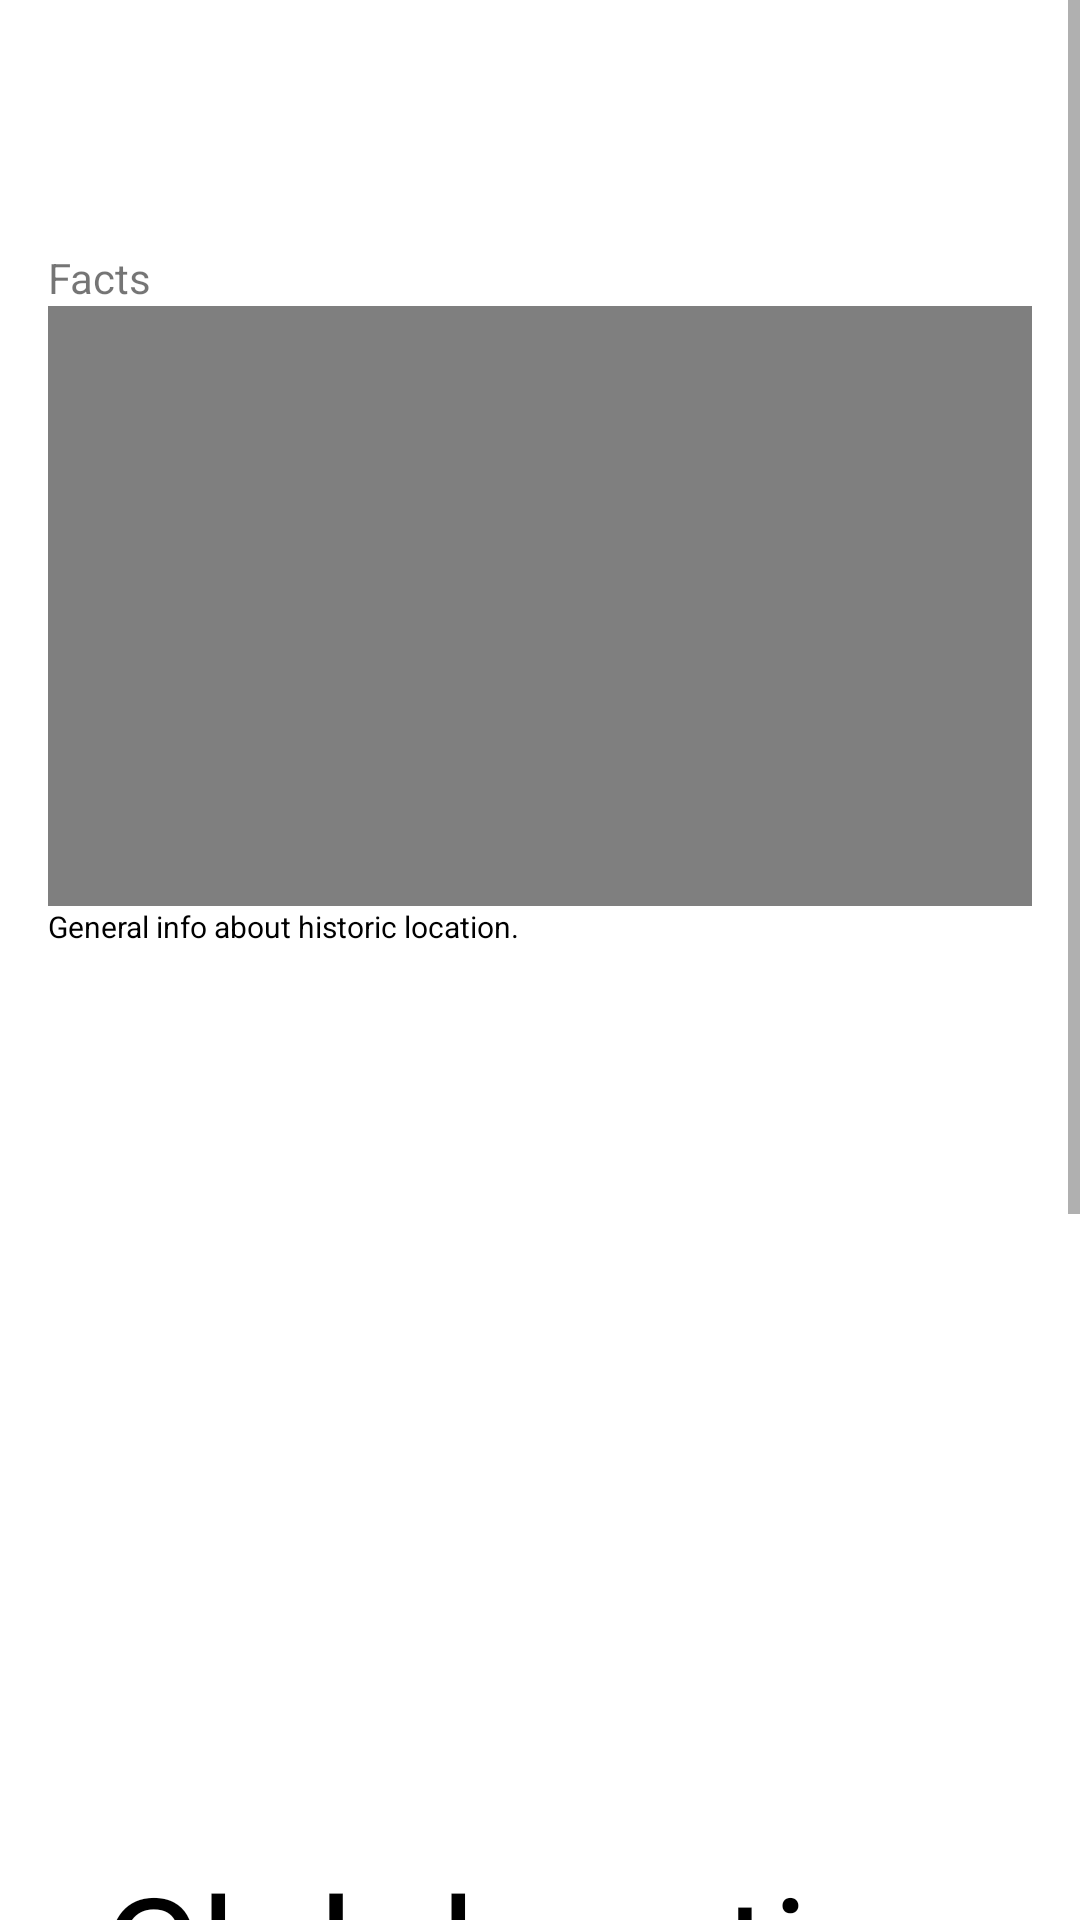

Produce the Android XML layout that renders to this screen, including the resource entries it uses.
<!-- AndroidManifest.xml: application theme Theme.NewestApp -->
<!-- res/layout/teen_youngadult.xml -->
<?xml version="1.0" encoding="UTF-8" ?>
<ScrollView xmlns:android="http://schemas.android.com/apk/res/android"
    xmlns:tools="http://schemas.android.com/tools"
    android:layout_width="match_parent"
    android:layout_height="wrap_content">

    <LinearLayout
        android:layout_width="wrap_content"
        android:layout_height="wrap_content"
        android:orientation="vertical"
        android:layout_gravity="center_vertical|center_horizontal"
        android:paddingTop="16dp"
        android:paddingBottom="16dp"
        android:paddingStart="16dp"
        android:paddingEnd="16dp">

        <TextView
            android:id="@+id/locationName"
            android:layout_width="wrap_content"
            android:layout_height="wrap_content"
            android:text="Historic location"
            android:layout_gravity="center_horizontal|center_vertical"
            android:textColor="@color/black"
            android:textSize="50sp"/>

        <TextView
            android:id="@+id/locationInfo"
            android:layout_width="wrap_content"
            android:layout_height="wrap_content"
            android:text="General info about historic location."
            android:textColor="@color/black"
            android:textSize="10sp"/>

        <ImageView
            android:id="@+id/museum"
            android:layout_width="300dp"
            android:layout_height="300dp"
            android:layout_gravity="center_horizontal|center_vertical"
            android:src="@drawable/louvremuseum"/>

        <TextView
            android:id="@+id/historicFacts"
            android:layout_width="wrap_content"
            android:layout_height="wrap_content"
            android:text="Facts"/>

        <VideoView
            android:id="@+id/videoLouvre"
            android:layout_width="match_parent"
            android:layout_height="200dp"/>

        <TextView
            android:id="@+id/geographyInfo"
            android:layout_width="wrap_content"
            android:layout_height="wrap_content"
            android:text="General info about historic location."
            android:textColor="@color/black"
            android:textSize="10sp"/>

        <ImageView
            android:id="@+id/geographyImg"
            android:layout_width="300dp"
            android:layout_height="300dp"
            android:layout_gravity="center_horizontal|center_vertical"
            android:src="@drawable/louvremuseum"/>

        <TextView
            android:id="@+id/clubName"
            android:layout_width="wrap_content"
            android:layout_height="wrap_content"
            android:text="Club location"
            android:layout_gravity="center_horizontal|center_vertical"
            android:textColor="@color/black"
            android:textSize="50sp"/>

        <TextView
            android:id="@+id/clubInfo"
            android:layout_width="wrap_content"
            android:layout_height="wrap_content"
            android:text="General info about club."
            android:textColor="@color/black"
            android:textSize="10sp"/>

        <ImageView
            android:id="@+id/clubImg"
            android:layout_width="300dp"
            android:layout_height="300dp"
            android:layout_gravity="center_horizontal|center_vertical"
            android:src="@drawable/louvremuseum"/>


    </LinearLayout>
</ScrollView>
<!-- resources referenced by this layout -->
<resources>
  <style name="Theme.NewestApp" parent="Theme.MaterialComponents.DayNight.NoActionBar">
          
          <item name="colorPrimary">@color/purple_500</item>
          <item name="colorPrimaryVariant">@color/purple_700</item>
          <item name="colorOnPrimary">@color/white</item>
          
          <item name="colorSecondary">@color/teal_200</item>
          <item name="colorSecondaryVariant">@color/teal_700</item>
          <item name="colorOnSecondary">@color/black</item>
          
          <item name="android:statusBarColor">?attr/colorPrimaryVariant</item>
          
  
      </style>
  <!-- not gathered from this repository: default colours our renderer supplied (Android Studio template values) -->
  <color name="purple_500">#FF6200EE</color>
  <color name="purple_700">#FF3700B3</color>
  <color name="teal_200">#FF03DAC5</color>
  <color name="teal_700">#FF018786</color>
  <color name="black">#FF000000</color>
  <color name="white">#FFFFFFFF</color>
</resources>
